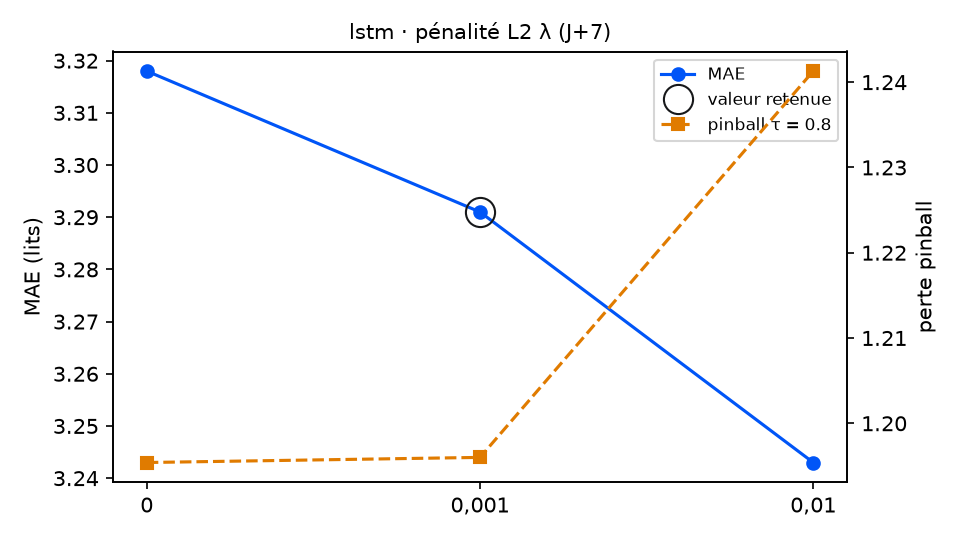

Values plotted in this chart, from the file beside it:
variante; MAE; RMSE; biais; pinball τ=0.8; couverture 90 %; temps (s); DM p (pinball τ=0.8); p Holm; DM p (MAE); vs choix retenu
lambda_ = 0; 3.318; 3.943; -1.687; 1.195; 68.4; 6.0; 0.9513; 0.9513; 0.2393; équivalent
lambda_ = 0,001 (retenu); 3.291; 3.911; -1.708; 1.196; 70.6; 7.2; ; ; ; — choix retenu
lambda_ = 0,01; 3.243; 3.872; -1.64; 1.241; 63.8; 9.2; 0.3599; 0.7198; 0.2415; équivalent
